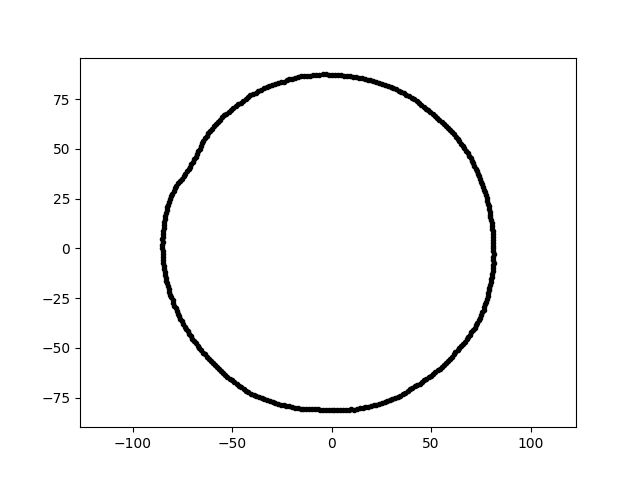

Values plotted in this chart, from the file beside it:
5.347948400956841686e-15, 8.733862538456462232e+01, 1.300000000000000000e+01
-1.491685846050073918e-14, -8.120359530539165860e+01, 1.300000000000000000e+01
-8.499181568195933778e+01, 4.454232317125042862e+00, 1.300000000000000000e+01
5.936130049787294638e+01, 5.936130049787294638e+01, 1.300000000000000000e+01
-4.565407998392554134e+01, 7.306180058987796144e+01, 1.300000000000000000e+01
-4.943171067572973243e+01, 7.059579907139629995e+01, 1.300000000000000000e+01
5.732667397187012881e+01, 6.147533141721991257e+01, 1.300000000000000000e+01
-2.553502970888758483e+01, 8.352131878638530793e+01, 1.300000000000000000e+01
1.507182341894380251e+01, 8.547655814434438071e+01, 1.300000000000000000e+01
8.109853191475350798e+01, 1.415580140155148214e+00, 1.300000000000000000e+01
5.760841992249485344e+01, -5.760841992249488186e+01, 1.300000000000000000e+01
-1.065957622841167840e+01, 8.681528157958764780e+01, 1.300000000000000000e+01
-8.324130039267802772e+01, -1.618046970335443646e+01, 1.300000000000000000e+01
-5.647758838368169165e+01, -6.056479860031372198e+01, 1.300000000000000000e+01
-6.526780661621650381e+01, 5.285282767947156657e+01, 1.300000000000000000e+01
6.069491297320607437e+00, 8.679776939099959066e+01, 1.300000000000000000e+01
5.007773706032740080e+01, -6.409658050953125041e+01, 1.300000000000000000e+01
6.508482569683064867e+01, -4.904493400408114923e+01, 1.300000000000000000e+01
-1.418669958574457768e+00, -8.127554749344182028e+01, 1.300000000000000000e+01
5.082886157218550949e+01, 6.745217753822942086e+01, 1.300000000000000000e+01
-7.838409713667347489e+01, -3.008883580949147429e+01, 1.300000000000000000e+01
-8.204098546315933049e+01, 2.198281580110704425e+01, 1.300000000000000000e+01
5.951242509552336912e+01, -5.549623421421308223e+01, 1.300000000000000000e+01
6.781535247558828416e+01, -4.574203281745541005e+01, 1.300000000000000000e+01
-7.721916399405149889e+01, -3.277759044423432044e+01, 1.300000000000000000e+01
-8.452815342126925202e+01, -7.395255173141087823e+00, 1.300000000000000000e+01
7.320006930271159717e+01, -3.729729821448748339e+01, 1.300000000000000000e+01
-1.276445676868793200e+01, -8.059160825730744193e+01, 1.300000000000000000e+01
-3.267277546693641455e+01, 8.086795702283680498e+01, 1.300000000000000000e+01
-4.773269227173792473e+01, -6.816934932431719574e+01, 1.300000000000000000e+01
2.927427349315822980e+01, -7.626208975388209410e+01, 1.300000000000000000e+01
-8.378391785473222342e+01, -1.177506174994067045e+01, 1.300000000000000000e+01
8.097773337213349976e+01, -1.138067824042737719e+01, 1.300000000000000000e+01
-7.946840294701148366e+01, -2.736316551868587155e+01, 1.300000000000000000e+01
-2.844564709527438495e+01, 8.261215771662354257e+01, 1.300000000000000000e+01
4.615161371215398134e+01, 7.106725297885060399e+01, 1.300000000000000000e+01
7.769704987858391121e+01, -2.675323974434087404e+01, 1.300000000000000000e+01
8.070215708253162745e+01, 9.908978921295878095e+00, 1.300000000000000000e+01
7.892730140782435910e+01, 2.114850667299435116e+01, 1.300000000000000000e+01
6.692509212527369300e+01, -4.686145400149597151e+01, 1.300000000000000000e+01
7.232262173799145444e+01, 4.008908385416345510e+01, 1.300000000000000000e+01
2.792527390650234764e+01, -7.672405949020050286e+01, 1.300000000000000000e+01
-6.992096223088837803e+01, -4.540720379641526705e+01, 1.300000000000000000e+01
-8.480474079079195349e+01, -5.930125161195853423e+00, 1.300000000000000000e+01
-2.262869983264532792e+01, 8.445145748465768065e+01, 1.300000000000000000e+01
-7.941693407477707467e+01, 2.890540009990017722e+01, 1.300000000000000000e+01
7.017824544812843612e+01, -4.216734400223055701e+01, 1.300000000000000000e+01
2.659912994184713853e+01, -7.724948251382522812e+01, 1.300000000000000000e+01
3.197570337996436862e+01, -7.533003645656769720e+01, 1.300000000000000000e+01
6.049326881849334114e+01, 5.841767064940579957e+01, 1.300000000000000000e+01
2.250449442877288320e+01, -7.848249892223974200e+01, 1.300000000000000000e+01
3.759780643127019317e+01, 7.708692696098805186e+01, 1.300000000000000000e+01
1.523609954713686321e+00, 8.728755584578976823e+01, 1.300000000000000000e+01
4.151434019433862943e+01, 7.489385223917082612e+01, 1.300000000000000000e+01
-5.615479002932948305e+01, 6.459869636387000469e+01, 1.300000000000000000e+01
7.857284901997984150e+01, 2.253040190240269069e+01, 1.300000000000000000e+01
-8.471064793491856904e+01, 7.411221374241102389e+00, 1.300000000000000000e+01
3.816478504949365913e+01, -7.177752128683680155e+01, 1.300000000000000000e+01
7.718807594431947905e+01, -2.809416208401136572e+01, 1.300000000000000000e+01
-6.072214485301370246e+01, -5.662431613807162734e+01, 1.300000000000000000e+01
6.980073515321181787e+01, 4.532912741926415379e+01, 1.300000000000000000e+01
... 299 more rows
